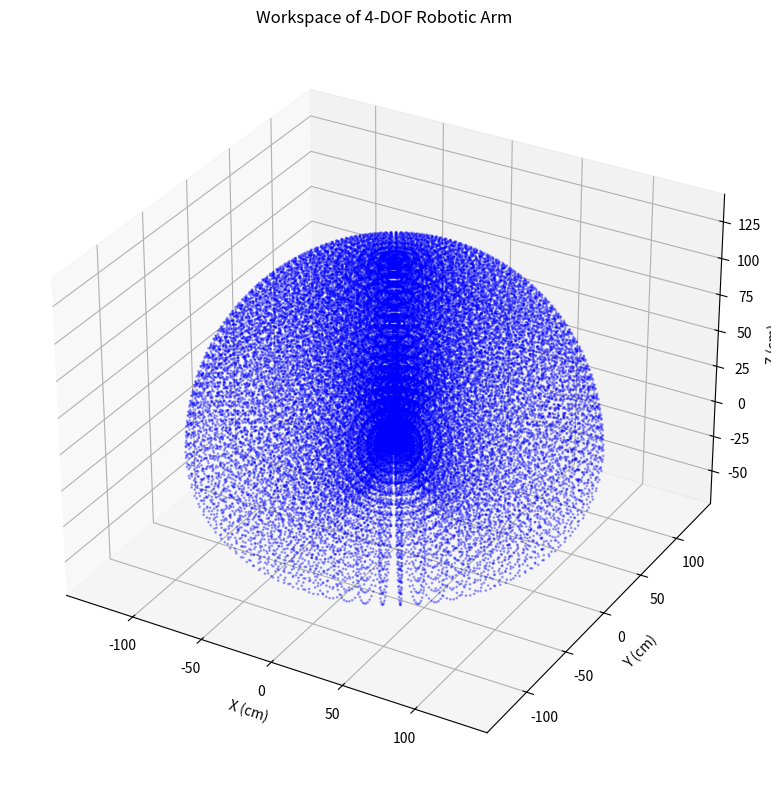

The matplotlib source for this figure:
import numpy as np
import matplotlib.pyplot as plt
from mpl_toolkits.mplot3d import Axes3D

# أطوال الروابط
L1 = 70  # سم
L2 = 60  # سم

# زوايا المفاصل (بالتقدير الدائري)
theta1_vals = np.linspace(0, 2 * np.pi, 60)  # θ₁ من 0 إلى 360 درجة
theta2_vals = np.linspace(0, np.pi, 30)      # θ₂ من 0 إلى 180 درجة
theta3_vals = np.linspace(0, np.pi, 30)      # θ₃ من 0 إلى 180 درجة

# حساب إحداثيات نقطة النهاية لكل مجموعة زوايا
points = []

for t1 in theta1_vals:
    for t2 in theta2_vals:
        for t3 in theta3_vals:
            # إسقاط ثنائي الأبعاد في مستوى x-z
            x_plane = L1 * np.cos(t2) + L2 * np.cos(t2 + t3)
            z_plane = L1 * np.sin(t2) + L2 * np.sin(t2 + t3)

            # تدوير المستوى حول المحور Z بزاوية θ₁
            x = x_plane * np.cos(t1)
            y = x_plane * np.sin(t1)
            z = z_plane

            points.append([x, y, z])

# تحويل النقاط إلى مصفوفة NumPy
points = np.array(points)

# رسم المجال الحركي في فضاء ثلاثي الأبعاد
fig = plt.figure(figsize=(10, 8))
ax = fig.add_subplot(111, projection='3d')
ax.scatter(points[:, 0], points[:, 1], points[:, 2], s=1, alpha=0.3, c='blue')
ax.set_xlabel("X (cm)")
ax.set_ylabel("Y (cm)")
ax.set_zlabel("Z (cm)")
ax.set_title("Workspace of 4-DOF Robotic Arm")
plt.tight_layout()
plt.show()
